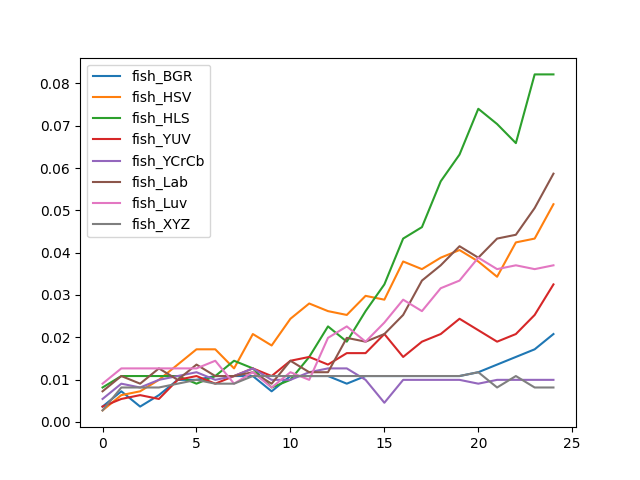

Source data for this figure (header and first rows):
, fish_BGR, fish_HSV, fish_HLS, fish_YUV, fish_YCrCb, fish_Lab, fish_Luv, fish_XYZ
0, 0.00361, 0.002708, 0.008123, 0.00361, 0.005415, 0.00722, 0.009025, 0.002708
1, 0.00722, 0.006318, 0.01083, 0.005415, 0.009025, 0.01083, 0.01264, 0.008123
2, 0.00361, 0.00722, 0.01083, 0.006318, 0.008123, 0.009025, 0.01264, 0.008123
3, 0.006318, 0.009928, 0.01083, 0.005415, 0.009928, 0.01264, 0.01264, 0.008123
4, 0.009928, 0.01354, 0.01083, 0.009928, 0.01083, 0.009928, 0.01264, 0.009025
5, 0.009928, 0.01715, 0.009025, 0.01083, 0.01173, 0.01354, 0.01264, 0.009928
6, 0.01083, 0.01715, 0.01083, 0.009025, 0.009928, 0.01083, 0.01444, 0.009025
7, 0.01083, 0.01264, 0.01444, 0.01083, 0.01083, 0.01083, 0.009025, 0.009025
8, 0.01083, 0.02076, 0.01264, 0.01264, 0.01264, 0.01173, 0.01173, 0.01083
9, 0.00722, 0.01805, 0.008123, 0.01083, 0.009928, 0.009025, 0.008123, 0.01083
10, 0.01083, 0.02437, 0.009928, 0.01444, 0.009928, 0.01444, 0.01173, 0.01083
11, 0.01083, 0.02798, 0.01534, 0.01534, 0.01173, 0.01173, 0.009928, 0.01083
12, 0.01083, 0.02617, 0.02256, 0.01354, 0.01264, 0.01173, 0.01986, 0.01083
13, 0.009025, 0.02527, 0.01895, 0.01625, 0.01264, 0.01986, 0.02256, 0.01083
14, 0.01083, 0.02978, 0.02617, 0.01625, 0.009928, 0.01895, 0.01895, 0.01083
15, 0.01083, 0.02888, 0.03249, 0.02076, 0.004513, 0.02076, 0.02347, 0.01083
16, 0.01083, 0.03791, 0.04332, 0.01534, 0.009928, 0.02527, 0.02888, 0.01083
17, 0.01083, 0.0361, 0.04603, 0.01895, 0.009928, 0.03339, 0.02617, 0.01083
18, 0.01083, 0.03881, 0.05686, 0.02076, 0.009928, 0.037, 0.03159, 0.01083
19, 0.01083, 0.04061, 0.06318, 0.02437, 0.009928, 0.04152, 0.03339, 0.01083
20, 0.01173, 0.03791, 0.07401, 0.02166, 0.009025, 0.03881, 0.03881, 0.01173
21, 0.01354, 0.0343, 0.0704, 0.01895, 0.009928, 0.04332, 0.0361, 0.008123
22, 0.01534, 0.04242, 0.06588, 0.02076, 0.009928, 0.04422, 0.037, 0.01083
23, 0.01715, 0.04332, 0.08213, 0.02527, 0.009928, 0.05054, 0.0361, 0.008123
24, 0.02076, 0.05144, 0.08213, 0.03249, 0.009928, 0.05866, 0.037, 0.008123
